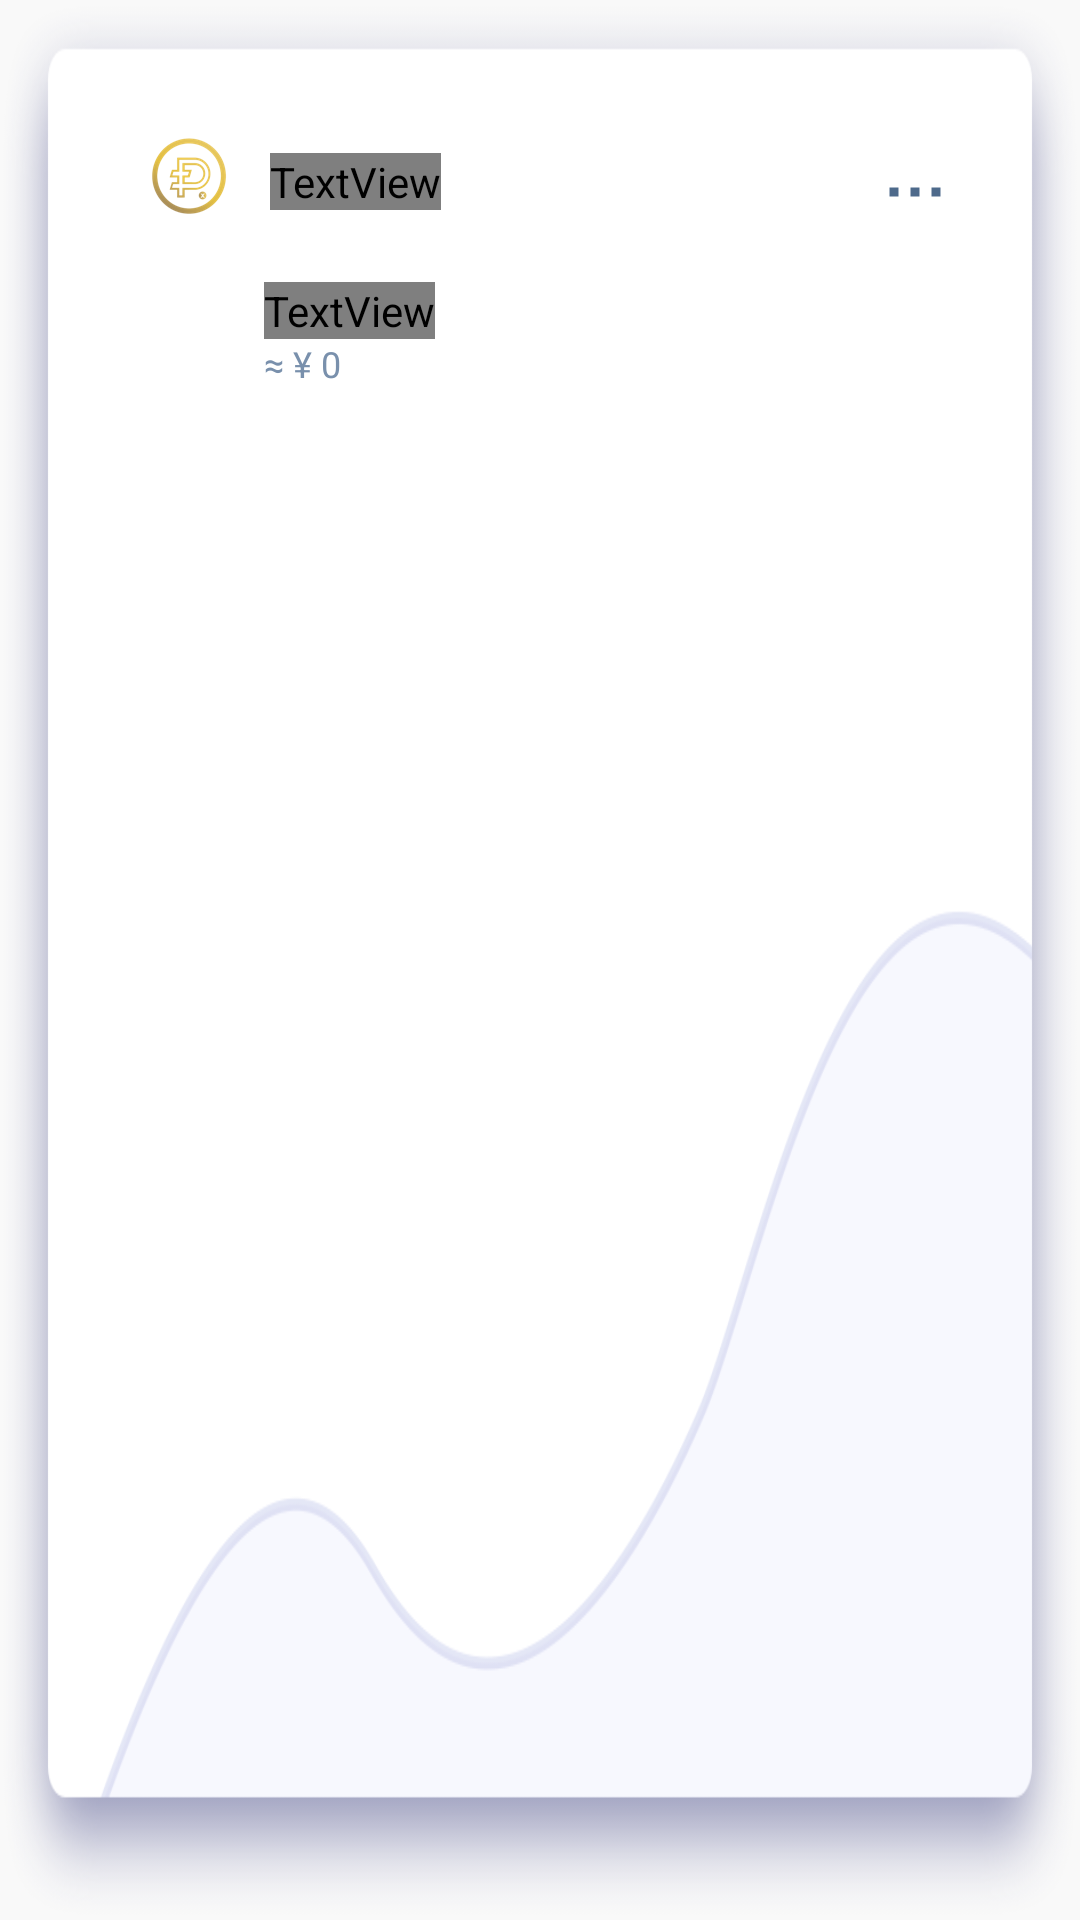

Write the Android layout XML for this screen, with the resource values it uses.
<!-- AndroidManifest.xml: application theme AppTheme -->
<!-- res/layout/asset_item_layout.xml -->
<?xml version="1.0" encoding="utf-8"?>
<RelativeLayout xmlns:android="http://schemas.android.com/apk/res/android"
    android:layout_width="match_parent"
    android:layout_height="match_parent"
    android:background="@drawable/asset_line">


    <ImageView
        android:id="@+id/asset_item_icon"
        android:layout_marginTop="@dimen/length_46dp"
        android:layout_marginLeft="@dimen/length_50dp"
        android:layout_width="@dimen/length_26dp"
        android:layout_height="@dimen/length_26dp"
        android:scaleType="fitXY"
        android:src="@drawable/bpx_01"/>

    <TextView
        android:id="@+id/asset_item_kind"
        android:layout_toRightOf="@+id/asset_item_icon"
        android:layout_marginTop="@dimen/length_51dp"
        android:layout_marginLeft="@dimen/length_14dp"
        android:layout_width="wrap_content"
        android:layout_height="wrap_content"
        android:text="BPX"
        android:textColor="@color/color_ff7990ac"
        android:textSize="?textsize19"
        />


    <ImageView
        android:id="@+id/asset_item_more"
        android:layout_marginTop="@dimen/length_62dp"
        android:layout_marginRight="@dimen/length_46dp"
        android:layout_width="@dimen/length_18dp"
        android:layout_height="@dimen/length_4dp"
        android:layout_alignParentRight="true"
        android:scaleType="fitXY"
        android:src="@drawable/asset_more"/>



    <TextView
        android:id="@+id/asset_item_num"
        android:layout_below="@+id/asset_item_icon"
        android:layout_marginTop="@dimen/length_22dp"
        android:layout_marginLeft="@dimen/length_88dp"
        android:layout_width="wrap_content"
        android:layout_height="wrap_content"
        android:text="0.000"
        android:textColor="@color/color_ff4e6a8b"
        android:textSize="?textsize29"
        />


    <TextView
        android:id="@+id/asset_item_rmb_num"
        android:layout_below="@+id/asset_item_num"
        android:layout_alignLeft="@+id/asset_item_num"
        android:layout_width="wrap_content"
        android:layout_height="wrap_content"
        android:text="≈ ¥ 0"
        android:textColor="#ff7990ac"
        android:textSize="12dp"
        />
</RelativeLayout>
<!-- resources referenced by this layout -->
<resources>
  <color name="color_ff4e6a8b">#ff4e6a8b</color>
  <color name="color_ff7990ac">#ff7990ac</color>
  <dimen name="length_14dp">14dp</dimen>
  <dimen name="length_18dp">18dp</dimen>
  <dimen name="length_22dp">22dp</dimen>
  <dimen name="length_26dp">26dp</dimen>
  <dimen name="length_46dp">46dp</dimen>
  <dimen name="length_4dp">4dp</dimen>
  <dimen name="length_50dp">50dp</dimen>
  <dimen name="length_51dp">51dp</dimen>
  <dimen name="length_62dp">62dp</dimen>
  <dimen name="length_88dp">88dp</dimen>
  <!-- drawable asset_line: png bitmap (drawable-mdpi, 42840 bytes) -->
  <!-- drawable asset_more: png bitmap (drawable-mdpi, 164 bytes) -->
  <!-- drawable bpx_01: png bitmap (drawable-mdpi, 5487 bytes) -->
  <style name="AppTheme" parent="android:Theme.Holo.Light.NoActionBar">
          
          <item name="android:windowBackground">@color/colorPrimary</item>
      </style>
  <color name="colorPrimary">#F9F9F9</color>
</resources>
